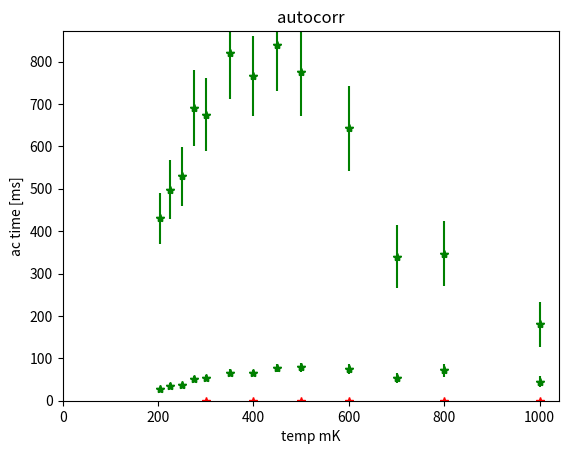

Here is the Python script that generated this plot:
import matplotlib.pyplot as plt
import numpy as np
temp=[205,225,250,275,300,350,400,450,500,600,700,800,1000]
areas=np.array([430,498,529,690,675,820,766,839,776,643,340,347,180])
sensitivities=np.array([3.88,3.73,3.74,3.64,3.56,3.52,3.42,3.30,3.14,2.92,2.5,2.2,2.0])#from 700 on manual extraction
errors=np.array([60,70,70,90,86,108,95,109,105,100,74,76,53])

temp_ac=[300,400,500,600,800,1000]
autocorr=[0.133,0.107,0.106,0.055,0.0754,0.0554]

plt.plot(temp,areas,"g*")
plt.title("thermal areas")
plt.xlim(left=0)
plt.ylim(bottom=0)
plt.xlabel("temp mK")
plt.ylabel("area fW/Hz")
plt.show()


plt.plot(temp,areas/sensitivities**2,"g*")
plt.title("sensitivity-scaled thermal areas")
plt.xlim(left=0)
plt.ylim(bottom=0)
plt.xlabel("temp mK")
plt.ylabel("scaled area a.u.")
plt.show()


plt.errorbar(temp,areas, yerr=errors,fmt='g*', label='just areas w errorbars')
plt.title(" thermal areas w error")
plt.xlim(left=0)
plt.ylim(bottom=0)
plt.xlabel("temp mK")
plt.ylabel("area fW/Hz")
plt.show()

scaled_errors = errors / sensitivities**2
plt.errorbar(temp,areas/sensitivities**2, yerr=scaled_errors,fmt='g*', label='just areas w errorbars')
plt.title(" thermal scaled areas w error")
plt.xlim(left=0)
plt.ylim(bottom=0)
plt.xlabel("temp mK")
plt.ylabel("area fW/Hz")
plt.show()



plt.plot(temp_ac,autocorr,"r*")
plt.title("autocorr")
plt.xlim(left=0)
plt.ylim(bottom=0)
plt.xlabel("temp mK")
plt.ylabel("ac time [ms]")
plt.show()